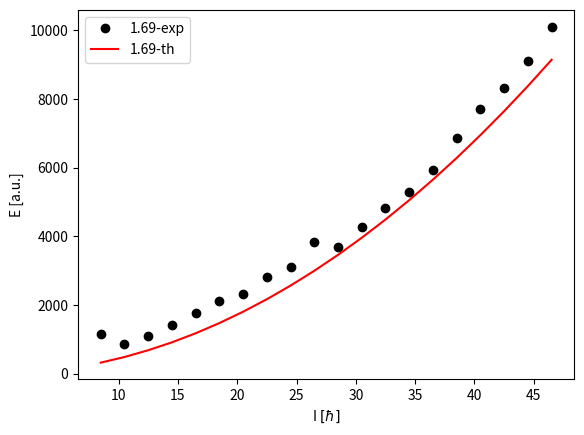

The script that saved this image:
import numpy as np
import matplotlib.pyplot as plt
from numpy import random as rd
print('This python script generates a high-quality plot')

def Energy(spin,a):
	e0=a*spin*(spin+1)
	e=2.5*e0-a*spin
	return e

def CreatePlotLine(S,E,label):
	plt.plot(S,E,'ok',label=f'{label}')
def CreatePlotLine2(S,E,label):
	plt.plot(S,E,'-r',label=f'{label}')
	

spinvalues=np.arange(8.5,48.5,2.0)
avalues=1.69*np.ones(len(spinvalues))
avalues_th=1.67*np.ones(len(spinvalues))

energies=map(Energy,spinvalues,avalues)
energies_th=map(Energy,spinvalues,avalues_th)

envalues=list(energies)
envalues=list(map(lambda x: x+ rd.randint(1000),envalues))
envalues_th=list(energies_th)

plt.xlabel(r'I $[\hbar]$')
plt.ylabel(r'E [a.u.]')
CreatePlotLine(spinvalues,envalues,f'{avalues[0]}-exp')
CreatePlotLine2(spinvalues,envalues_th,f'{avalues[0]}-th')
plt.legend()
plt.savefig('plot.pdf',dpi=300,bbox_inches='tight')
